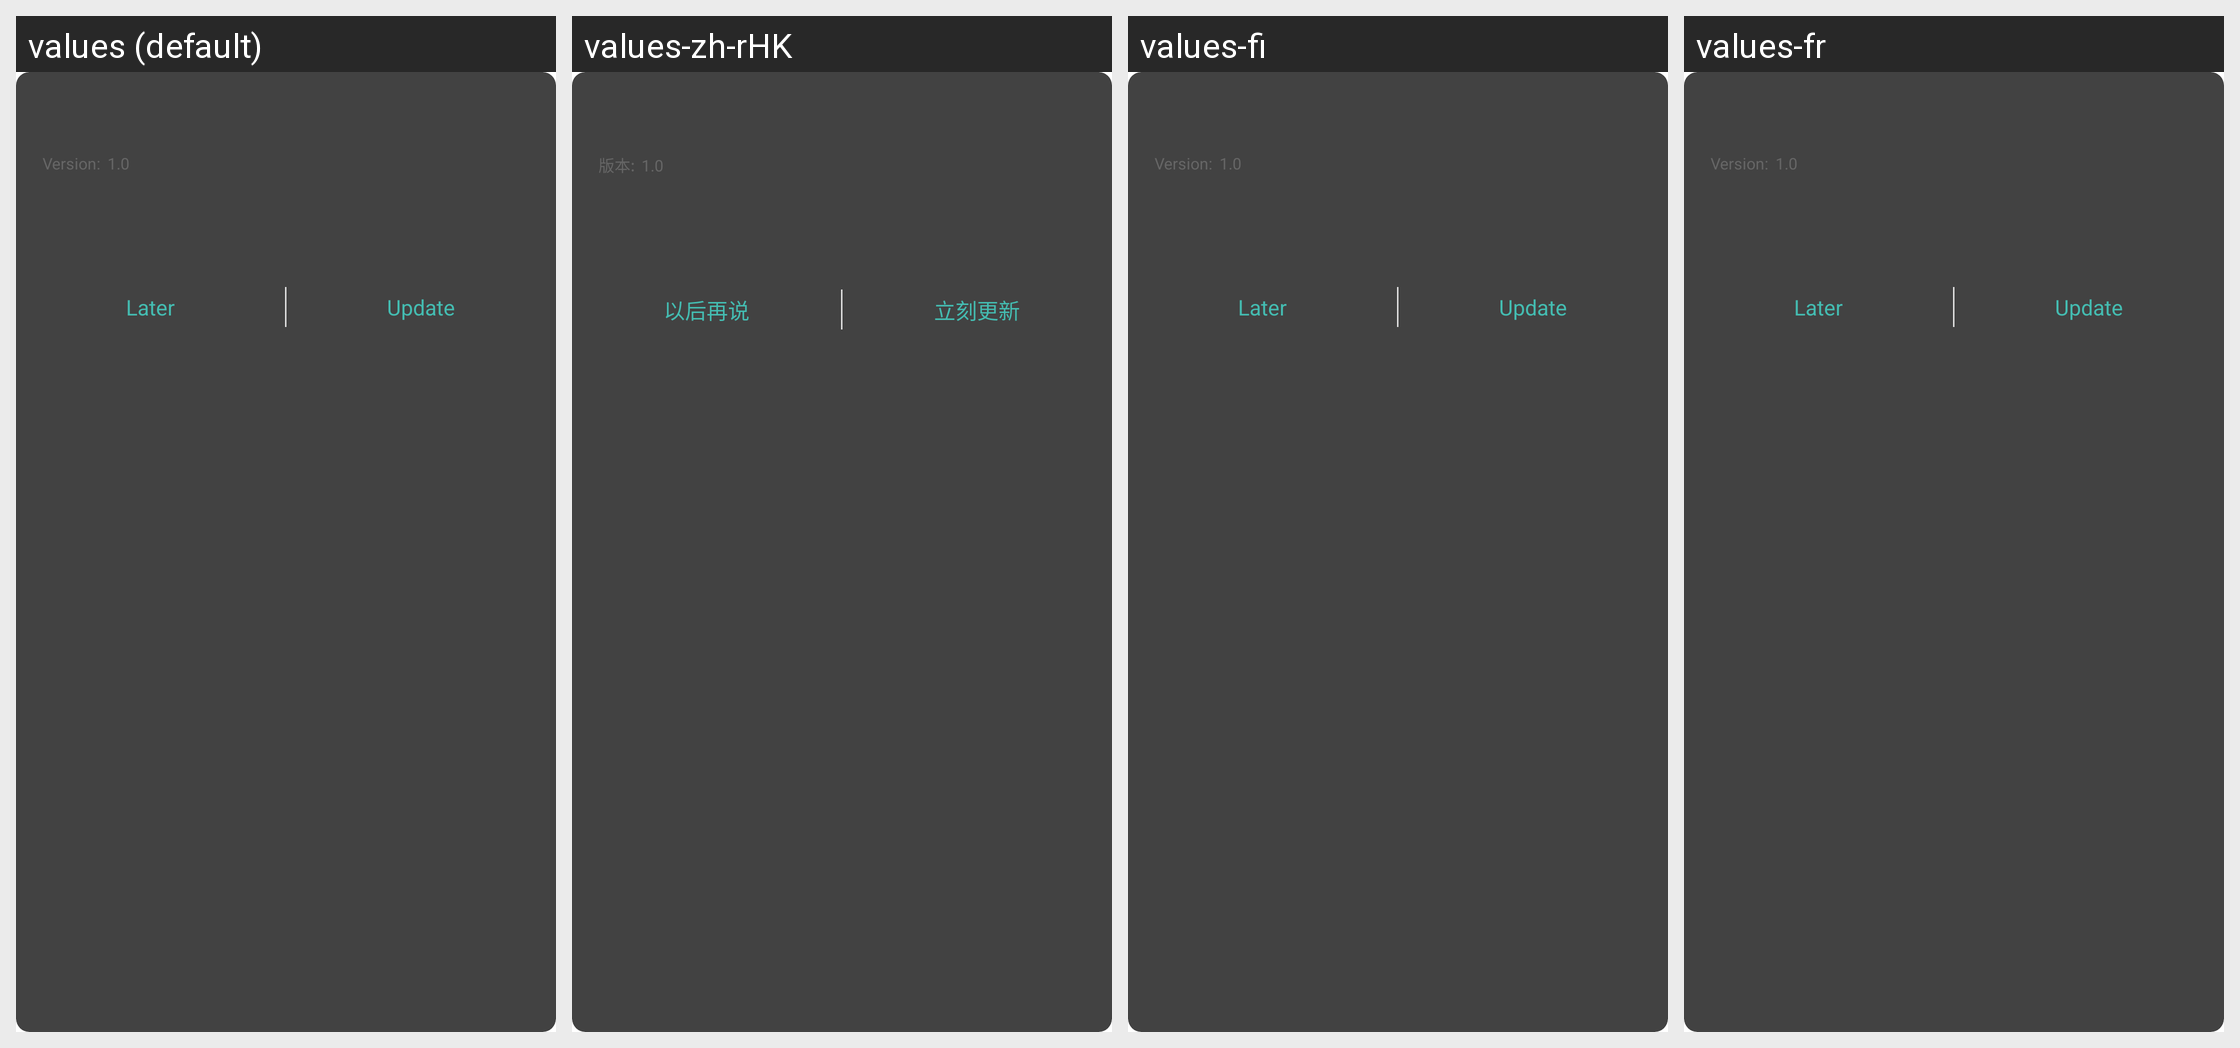

The Android screen above is rendered under several locales of the same app. Produce the string resources it draws, with the default and per-locale values.
Android screen res/layout/common_dialog_firm_upgrade.xml rendered under 4 locales, left to right: values (default), values-zh-rHK, values-fi, values-fr. Device: Nexus 5 (rendered at 1080×1920; each locale shown at half size, 540×960, under a caption strip naming it); theme AppTheme.
Other locales in the repository, not shown: values-de, values-it, values-ko, values-nl, values-sk, values-zh, values-zh-rCN, values-zh-rTW.
Strings drawn on this screen, with the default value and each locale's value (text and hints the layout hard-codes, and strings that could not be matched under every locale, appear in the picture but are not listed):

new_version
  values: Version:
  values-zh-rHK: 版本:  [from values-zh]
  values-fi: Version:  [not translated; the default value is used]
  values-fr: Version:  [not translated; the default value is used]

later
  values: Later
  values-zh-rHK: 以后再说  [from values-zh]
  values-fi: Later  [not translated; the default value is used]
  values-fr: Later  [not translated; the default value is used]

update
  values: Update
  values-zh-rHK: 立刻更新  [from values-zh]
  values-fi: Update  [not translated; the default value is used]
  values-fr: Update  [not translated; the default value is used]
